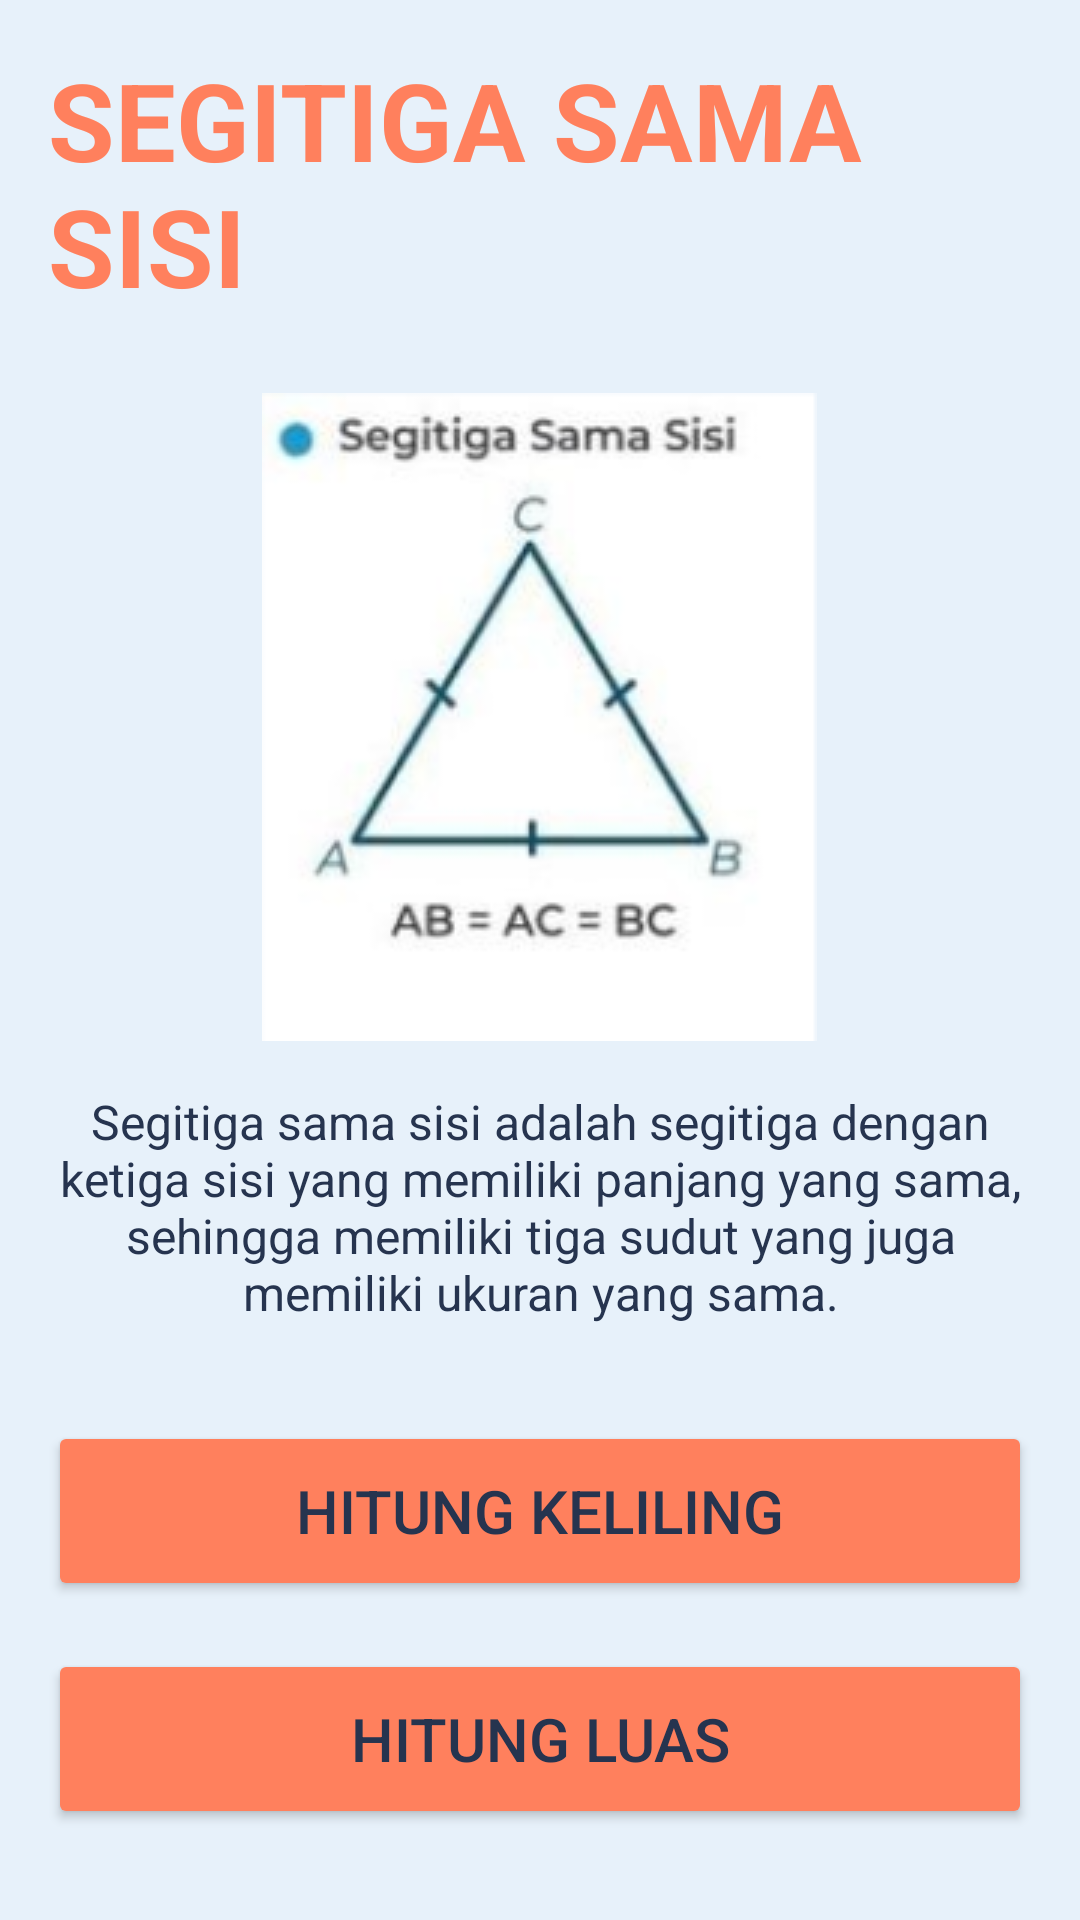

Layout XML and referenced resources for this Android screen:
<!-- AndroidManifest.xml: application theme Theme.Segitiga -->
<!-- res/layout/activity_segitiga_sama_sisi.xml -->
<?xml version="1.0" encoding="utf-8"?>
<LinearLayout
    xmlns:android="http://schemas.android.com/apk/res/android"
    android:layout_width="match_parent"
    android:layout_height="match_parent"
    android:orientation="vertical"
    android:padding="16dp"
    android:background="#E7F1FA"
    android:gravity="center">

    <TextView
        android:layout_width="wrap_content"
        android:layout_height="wrap_content"
        android:layout_marginBottom="25dp"
        android:text="SEGITIGA SAMA SISI"
        android:textColor="#FF805D"
        android:textSize="36sp"
        android:textStyle="bold" />
    <ImageView
        android:layout_width="wrap_content"
        android:layout_height="wrap_content"
        android:layout_marginBottom="16dp"
        android:src="@drawable/gambar02"
        android:contentDescription="Gambar Segitiga" />

    <TextView
        android:layout_width="wrap_content"
        android:layout_height="wrap_content"
        android:layout_marginBottom="32dp"
        android:textAlignment="center"
        android:text="Segitiga sama sisi adalah segitiga dengan ketiga sisi yang memiliki panjang yang sama, sehingga memiliki tiga sudut yang juga memiliki ukuran yang sama."
        android:textColor="#26344F"
        android:textSize="16sp" />

    <Button
        android:id="@+id/buttonKeliling"
        android:layout_width="match_parent"
        android:layout_height="60dp"
        android:text="Hitung Keliling"
        android:textSize="20sp"
        android:textColor="#26344F"
        android:backgroundTint="#FF805D"
        android:layout_marginBottom="8dp" />

    <Button
        android:id="@+id/buttonLuas"
        android:layout_width="match_parent"
        android:layout_height="60dp"
        android:text="Hitung Luas"
        android:textSize="20sp"
        android:textColor="#26344F"
        android:backgroundTint="#FF805D"
        android:layout_marginTop="8dp" />
    <LinearLayout
        android:layout_width="match_parent"
        android:layout_height="wrap_content"
        android:orientation="horizontal"
        android:gravity="center"
        android:layout_marginTop="15dp"
        >

        <Button
            android:id="@+id/backButton"
            android:layout_width="wrap_content"
            android:layout_height="wrap_content"
            android:text="Back"
            android:textSize="18sp"
            android:textColor="#FF805D"
            android:backgroundTint="#26344F"
            android:layout_marginEnd="8dp" />

    </LinearLayout>
</LinearLayout>
<!-- resources referenced by this layout -->
<resources>
  <!-- drawable gambar02: png bitmap (drawable, 26399 bytes) -->
  <style name="Theme.Segitiga" parent="Base.Theme.Segitiga" />
  <style name="Base.Theme.Segitiga" parent="Theme.Material3.DayNight.NoActionBar">
          
          
      </style>
</resources>
